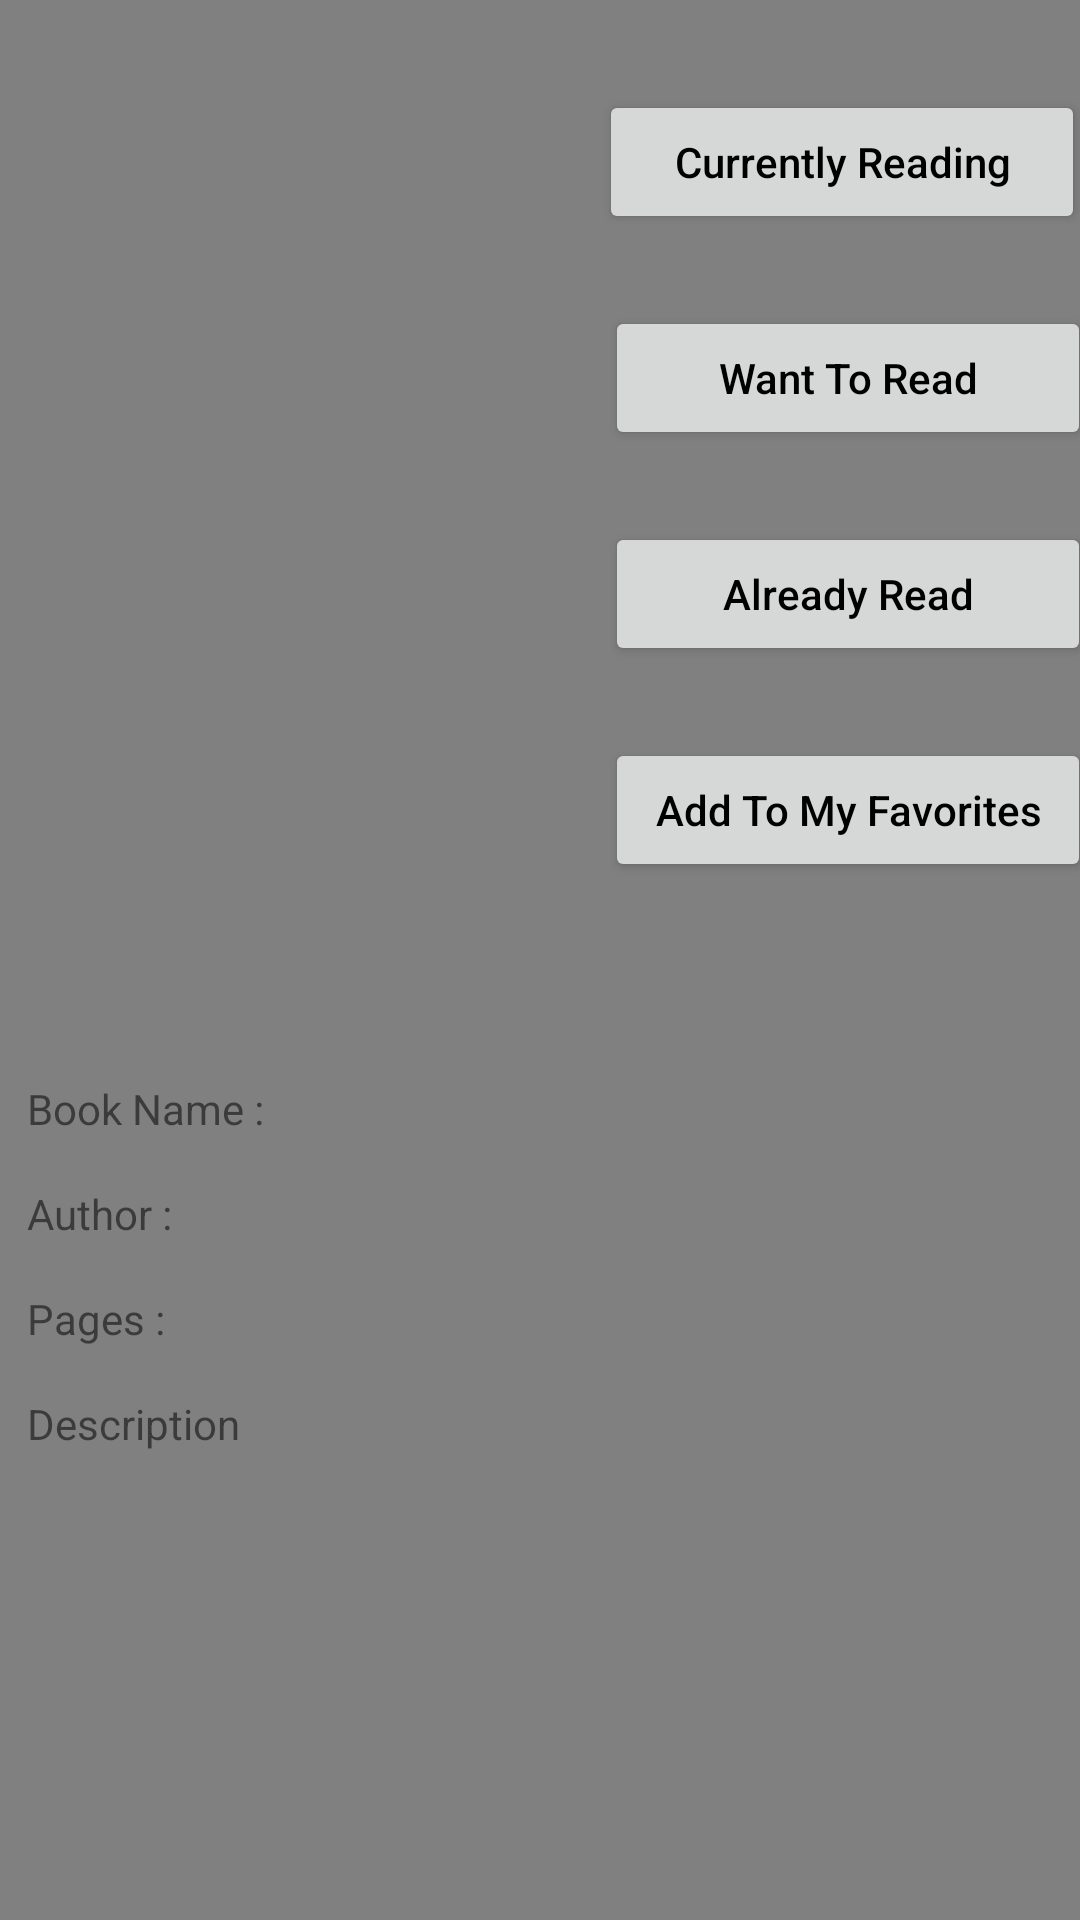

This screen was rendered from an Android layout file. Write that file and the resources it references.
<!-- AndroidManifest.xml: application theme AppTheme -->
<!-- res/layout/activity_book.xml -->
<?xml version="1.0" encoding="utf-8"?>
<RelativeLayout xmlns:android="http://schemas.android.com/apk/res/android"
    xmlns:app="http://schemas.android.com/apk/res-auto"
    xmlns:tools="http://schemas.android.com/tools"
    android:layout_width="match_parent"
    android:layout_height="match_parent"
    android:background="@color/gray"
    tools:context=".BookActivity">

    <ScrollView
        android:layout_width="match_parent"
        android:layout_height="match_parent">

        <androidx.constraintlayout.widget.ConstraintLayout
            android:layout_width="match_parent"
            android:layout_height="wrap_content">

            <TextView
                android:id="@+id/txtViewLaBookName"
                android:layout_width="wrap_content"
                android:layout_height="wrap_content"
                android:layout_marginTop="16dp"
                android:text="@string/txtViewLaBookName"
                app:layout_constraintStart_toStartOf="@+id/guideline3"
                app:layout_constraintTop_toTopOf="@+id/guideline2" />

            <ImageView
                android:id="@+id/imgViewBook"
                android:layout_width="200dp"
                android:layout_height="270dp"
                android:layout_marginTop="30dp"
                app:layout_constraintBottom_toTopOf="@+id/guideline2"
                app:layout_constraintEnd_toStartOf="@+id/guideline"
                app:layout_constraintStart_toStartOf="parent"
                app:layout_constraintTop_toTopOf="parent"
                app:layout_constraintVertical_bias="0.060000002"
                tools:srcCompat="@tools:sample/avatars"
                android:contentDescription="@string/imageBook"/>

            <Button
                android:id="@+id/buttonAddToCurrReading"
                android:layout_width="162dp"
                android:layout_height="wrap_content"
                android:layout_marginTop="30dp"
                android:layout_marginEnd="4dp"
                android:text="@string/buttonAddToCurrReading"
                android:textAllCaps="false"
                android:textColor="@color/black"
                app:layout_constraintEnd_toEndOf="parent"
                app:layout_constraintStart_toStartOf="@+id/guideline"
                app:layout_constraintTop_toTopOf="parent" />

            <Button
                android:id="@+id/buttonAddWantToRead"
                android:layout_width="162dp"
                android:layout_height="wrap_content"
                android:layout_marginTop="24dp"
                android:text="@string/buttonAddWantToRead"
                android:textAllCaps="false"
                android:textColor="@color/black"
                app:layout_constraintEnd_toEndOf="parent"
                app:layout_constraintStart_toStartOf="@+id/guideline"
                app:layout_constraintTop_toBottomOf="@+id/buttonAddToCurrReading" />

            <Button
                android:id="@+id/buttonAddAlreadyRead"
                android:layout_width="162dp"
                android:layout_height="wrap_content"
                android:layout_marginTop="24dp"
                android:text="@string/buttonAddAlreadyRead"
                android:textAllCaps="false"
                android:textColor="@color/black"
                app:layout_constraintEnd_toEndOf="parent"
                app:layout_constraintStart_toStartOf="@+id/guideline"
                app:layout_constraintTop_toBottomOf="@+id/buttonAddWantToRead" />

            <Button
                android:id="@+id/buttonAddToFavorites"
                android:layout_width="162dp"
                android:layout_height="wrap_content"
                android:layout_marginTop="24dp"
                android:text="@string/buttonAddToFavorites"
                android:textAllCaps="false"
                android:textColor="@color/black"
                app:layout_constraintEnd_toEndOf="parent"
                app:layout_constraintStart_toStartOf="@+id/guideline"
                app:layout_constraintTop_toBottomOf="@+id/buttonAddAlreadyRead" />

            <TextView
                android:id="@+id/txtViewBookName"
                android:layout_width="wrap_content"
                android:layout_height="wrap_content"
                android:layout_marginTop="16dp"
                android:textColor="@color/black"
                app:layout_constraintStart_toStartOf="@+id/guideline4"
                app:layout_constraintTop_toTopOf="@+id/guideline2" />

            <TextView
                android:id="@+id/txtViewLaAuthor"
                android:layout_width="wrap_content"
                android:layout_height="wrap_content"
                android:layout_marginTop="16dp"
                android:text="@string/txtViewLaAuthor"
                app:layout_constraintStart_toStartOf="@+id/guideline3"
                app:layout_constraintTop_toBottomOf="@+id/txtViewLaBookName" />

            <TextView
                android:id="@+id/txtViewAuthor"
                android:layout_width="wrap_content"
                android:layout_height="wrap_content"
                android:layout_marginTop="16dp"
                android:textColor="@color/black"
                app:layout_constraintStart_toStartOf="@+id/guideline4"
                app:layout_constraintTop_toBottomOf="@+id/txtViewBookName" />

            <TextView
                android:id="@+id/txtViewLaPages"
                android:layout_width="wrap_content"
                android:layout_height="wrap_content"
                android:layout_marginTop="16dp"
                android:text="@string/txtViewLaPages"
                app:layout_constraintStart_toStartOf="@+id/guideline3"
                app:layout_constraintTop_toBottomOf="@+id/txtViewLaAuthor" />

            <TextView
                android:id="@+id/txtViewPages"
                android:layout_width="wrap_content"
                android:layout_height="wrap_content"
                android:layout_marginTop="24dp"
                android:textColor="@color/black"
                app:layout_constraintStart_toStartOf="@+id/guideline4"
                app:layout_constraintTop_toBottomOf="@+id/txtViewAuthor" />

            <TextView
                android:id="@+id/txtViewLaDesc"
                android:layout_width="wrap_content"
                android:layout_height="wrap_content"
                android:layout_marginTop="16dp"
                android:text="@string/txtViewLaDesc"
                app:layout_constraintStart_toStartOf="@+id/guideline3"
                app:layout_constraintTop_toBottomOf="@+id/txtViewLaPages" />

            <TextView
                android:id="@+id/txtViewLongDesc"
                android:layout_width="wrap_content"
                android:layout_height="wrap_content"
                android:layout_marginTop="16dp"
                android:textColor="@color/black"
                app:layout_constraintStart_toStartOf="@+id/guideline3"
                app:layout_constraintTop_toBottomOf="@+id/txtViewLaDesc"/>

           

            <androidx.constraintlayout.widget.Guideline
                android:id="@+id/guideline"
                android:layout_width="wrap_content"
                android:layout_height="wrap_content"
                android:orientation="vertical"
                app:layout_constraintGuide_begin="205dp" />

            <androidx.constraintlayout.widget.Guideline
                android:id="@+id/guideline2"
                android:layout_width="wrap_content"
                android:layout_height="wrap_content"
                android:orientation="horizontal"
                app:layout_constraintGuide_begin="344dp" />

            <androidx.constraintlayout.widget.Guideline
                android:id="@+id/guideline3"
                android:layout_width="wrap_content"
                android:layout_height="wrap_content"
                android:orientation="vertical"
                app:layout_constraintGuide_begin="9dp" />

            <androidx.constraintlayout.widget.Guideline
                android:id="@+id/guideline4"
                android:layout_width="wrap_content"
                android:layout_height="wrap_content"
                android:orientation="vertical"
                app:layout_constraintGuide_begin="117dp" />

        </androidx.constraintlayout.widget.ConstraintLayout>

    </ScrollView>
</RelativeLayout>
<!-- resources referenced by this layout -->
<resources>
  <color name="black">#000000</color>
  <color name="gray">#808080</color>
  <string name="buttonAddAlreadyRead">Already Read</string>
  <string name="buttonAddToCurrReading">Currently Reading</string>
  <string name="buttonAddToFavorites">Add To My Favorites</string>
  <string name="buttonAddWantToRead">Want To Read</string>
  <string name="imageBook">Book Image</string>
  <string name="txtViewLaAuthor">Author :</string>
  <string name="txtViewLaBookName">Book Name :</string>
  <string name="txtViewLaDesc">Description</string>
  <string name="txtViewLaPages">Pages :</string>
  <style name="AppTheme" parent="Theme.MaterialComponents.Light">
          
          <item name="colorPrimary">@color/curry</item>
          <item name="colorPrimaryDark">@color/curry</item>
          <item name="colorAccent">@color/colorAccent</item>
          <item name="android:windowAnimationStyle">@style/CustomAnimation</item>
      </style>
  <color name="curry">#D68910</color>
  <color name="colorAccent">#03DAC5</color>
  <style name="CustomAnimation" parent="@android:style/Animation.Activity">
  
          <item name="android:activityOpenEnterAnimation">@anim/slide_in</item>
          <item name="android:activityOpenExitAnimation">@anim/slide_out</item>
          <item name="android:activityCloseEnterAnimation">@anim/slide_out</item>
          <item name="android:activityCloseExitAnimation">@anim/slide_in</item>
  
      </style>
</resources>
